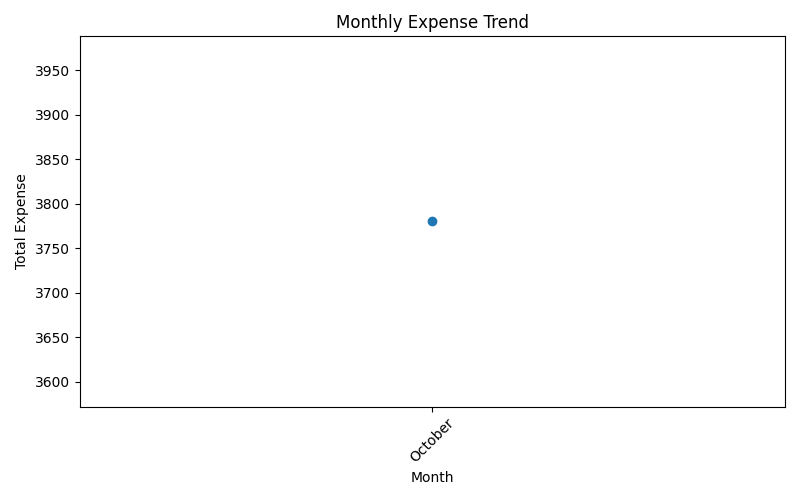

Values plotted in this chart, from the file beside it:
year, month, month_name, amount
2026, 10, October, 3780
